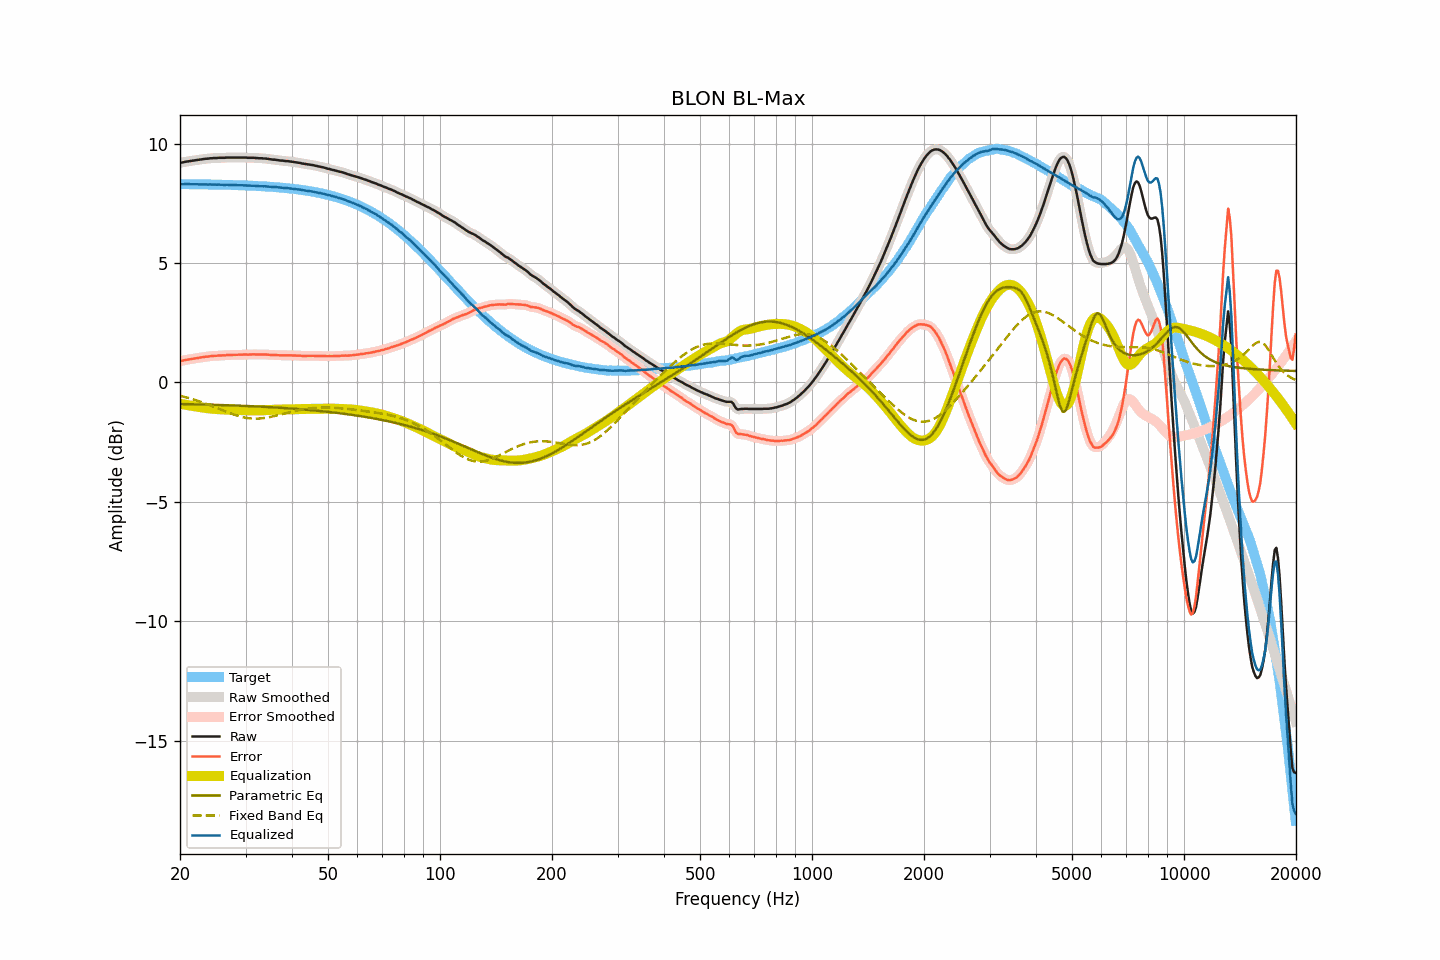

Source data for this figure (header and first rows):
frequency, raw, smoothed, error, error_smoothed, equalization, parametric_eq, fixed_band_eq, equalized_raw, equalized_smoothed, target
20.00, 9.20, 9.19, 0.89, 0.89, -0.89, -0.90, -0.56, 8.30, 8.30, 8.30
20.20, 9.21, 9.21, 0.90, 0.91, -0.91, -0.91, -0.58, 8.30, 8.30, 8.30
20.40, 9.22, 9.22, 0.91, 0.92, -0.92, -0.91, -0.59, 8.30, 8.30, 8.30
20.61, 9.24, 9.23, 0.93, 0.93, -0.93, -0.91, -0.61, 8.30, 8.30, 8.30
20.81, 9.25, 9.25, 0.95, 0.95, -0.94, -0.91, -0.63, 8.30, 8.30, 8.30
21.02, 9.26, 9.26, 0.96, 0.96, -0.95, -0.91, -0.65, 8.30, 8.30, 8.30
21.23, 9.27, 9.27, 0.97, 0.97, -0.97, -0.91, -0.67, 8.30, 8.30, 8.30
21.44, 9.28, 9.28, 0.98, 0.98, -0.98, -0.91, -0.69, 8.30, 8.30, 8.30
21.66, 9.29, 9.29, 0.99, 0.99, -0.99, -0.92, -0.71, 8.30, 8.30, 8.30
21.87, 9.30, 9.30, 1.00, 1.00, -1.00, -0.92, -0.73, 8.30, 8.30, 8.30
22.09, 9.31, 9.31, 1.01, 1.01, -1.01, -0.92, -0.75, 8.30, 8.30, 8.30
22.31, 9.32, 9.32, 1.02, 1.02, -1.02, -0.92, -0.77, 8.29, 8.29, 8.29
22.54, 9.33, 9.33, 1.03, 1.03, -1.03, -0.92, -0.79, 8.29, 8.29, 8.29
22.76, 9.34, 9.34, 1.04, 1.04, -1.04, -0.92, -0.82, 8.29, 8.29, 8.29
22.99, 9.35, 9.35, 1.05, 1.05, -1.05, -0.93, -0.84, 8.29, 8.29, 8.29
23.22, 9.36, 9.36, 1.06, 1.06, -1.06, -0.93, -0.86, 8.29, 8.29, 8.29
23.45, 9.37, 9.36, 1.08, 1.07, -1.07, -0.93, -0.89, 8.29, 8.29, 8.29
23.69, 9.37, 9.37, 1.08, 1.08, -1.08, -0.93, -0.91, 8.28, 8.29, 8.29
23.92, 9.38, 9.38, 1.09, 1.09, -1.09, -0.93, -0.94, 8.29, 8.29, 8.29
24.16, 9.39, 9.38, 1.10, 1.10, -1.10, -0.93, -0.97, 8.29, 8.29, 8.29
24.40, 9.39, 9.39, 1.10, 1.10, -1.10, -0.94, -0.99, 8.28, 8.29, 8.29
24.65, 9.40, 9.39, 1.11, 1.11, -1.11, -0.94, -1.02, 8.29, 8.28, 8.28
24.89, 9.40, 9.40, 1.11, 1.11, -1.11, -0.94, -1.05, 8.28, 8.28, 8.28
25.14, 9.40, 9.40, 1.11, 1.12, -1.12, -0.94, -1.07, 8.28, 8.28, 8.28
25.39, 9.41, 9.40, 1.13, 1.12, -1.12, -0.94, -1.10, 8.28, 8.28, 8.28
25.65, 9.41, 9.41, 1.13, 1.13, -1.13, -0.95, -1.13, 8.28, 8.28, 8.28
25.91, 9.41, 9.41, 1.13, 1.13, -1.13, -0.95, -1.15, 8.28, 8.28, 8.28
26.16, 9.41, 9.41, 1.13, 1.13, -1.13, -0.95, -1.18, 8.27, 8.27, 8.28
26.43, 9.41, 9.41, 1.13, 1.14, -1.14, -0.95, -1.21, 8.27, 8.27, 8.27
26.69, 9.42, 9.41, 1.14, 1.14, -1.14, -0.96, -1.24, 8.28, 8.27, 8.27
26.96, 9.42, 9.42, 1.15, 1.14, -1.14, -0.96, -1.26, 8.27, 8.27, 8.27
27.23, 9.42, 9.42, 1.15, 1.15, -1.15, -0.96, -1.29, 8.27, 8.27, 8.27
27.50, 9.42, 9.42, 1.15, 1.15, -1.15, -0.96, -1.31, 8.27, 8.27, 8.27
27.77, 9.42, 9.42, 1.15, 1.15, -1.15, -0.97, -1.34, 8.26, 8.26, 8.27
28.05, 9.42, 9.42, 1.15, 1.15, -1.15, -0.97, -1.36, 8.26, 8.26, 8.26
28.33, 9.42, 9.42, 1.16, 1.16, -1.16, -0.97, -1.38, 8.26, 8.26, 8.26
28.62, 9.42, 9.42, 1.16, 1.16, -1.16, -0.97, -1.40, 8.26, 8.26, 8.26
28.90, 9.42, 9.42, 1.16, 1.16, -1.16, -0.98, -1.42, 8.26, 8.26, 8.26
29.19, 9.42, 9.42, 1.16, 1.16, -1.16, -0.98, -1.44, 8.25, 8.25, 8.25
29.48, 9.42, 9.42, 1.16, 1.17, -1.16, -0.98, -1.46, 8.25, 8.25, 8.25
29.78, 9.42, 9.42, 1.17, 1.17, -1.16, -0.98, -1.47, 8.25, 8.25, 8.25
30.08, 9.42, 9.41, 1.17, 1.17, -1.17, -0.99, -1.48, 8.25, 8.25, 8.25
30.38, 9.41, 9.41, 1.16, 1.17, -1.17, -0.99, -1.49, 8.24, 8.24, 8.24
30.68, 9.41, 9.41, 1.17, 1.17, -1.17, -0.99, -1.50, 8.24, 8.24, 8.24
30.99, 9.41, 9.41, 1.17, 1.17, -1.17, -1.00, -1.51, 8.24, 8.24, 8.24
31.30, 9.41, 9.41, 1.17, 1.17, -1.17, -1.00, -1.51, 8.24, 8.24, 8.24
31.61, 9.41, 9.40, 1.17, 1.17, -1.17, -1.00, -1.52, 8.24, 8.23, 8.23
31.93, 9.40, 9.40, 1.17, 1.17, -1.17, -1.00, -1.52, 8.23, 8.23, 8.23
32.24, 9.40, 9.39, 1.17, 1.17, -1.17, -1.01, -1.52, 8.23, 8.22, 8.23
32.57, 9.39, 9.39, 1.16, 1.17, -1.17, -1.01, -1.51, 8.22, 8.22, 8.22
32.89, 9.39, 9.39, 1.17, 1.17, -1.17, -1.01, -1.51, 8.22, 8.22, 8.22
33.22, 9.39, 9.38, 1.17, 1.17, -1.17, -1.02, -1.50, 8.22, 8.21, 8.21
33.55, 9.38, 9.38, 1.17, 1.17, -1.17, -1.02, -1.50, 8.21, 8.21, 8.21
33.89, 9.38, 9.37, 1.17, 1.17, -1.16, -1.03, -1.49, 8.21, 8.21, 8.21
34.23, 9.37, 9.37, 1.16, 1.16, -1.16, -1.03, -1.48, 8.20, 8.20, 8.20
34.57, 9.36, 9.36, 1.16, 1.16, -1.16, -1.03, -1.46, 8.20, 8.20, 8.20
34.92, 9.35, 9.35, 1.15, 1.15, -1.16, -1.04, -1.45, 8.19, 8.19, 8.19
35.27, 9.34, 9.34, 1.15, 1.15, -1.15, -1.04, -1.43, 8.19, 8.19, 8.19
35.62, 9.33, 9.33, 1.14, 1.15, -1.15, -1.04, -1.42, 8.18, 8.18, 8.18
35.97, 9.33, 9.32, 1.15, 1.14, -1.14, -1.05, -1.40, 8.18, 8.18, 8.18
... 635 more rows
